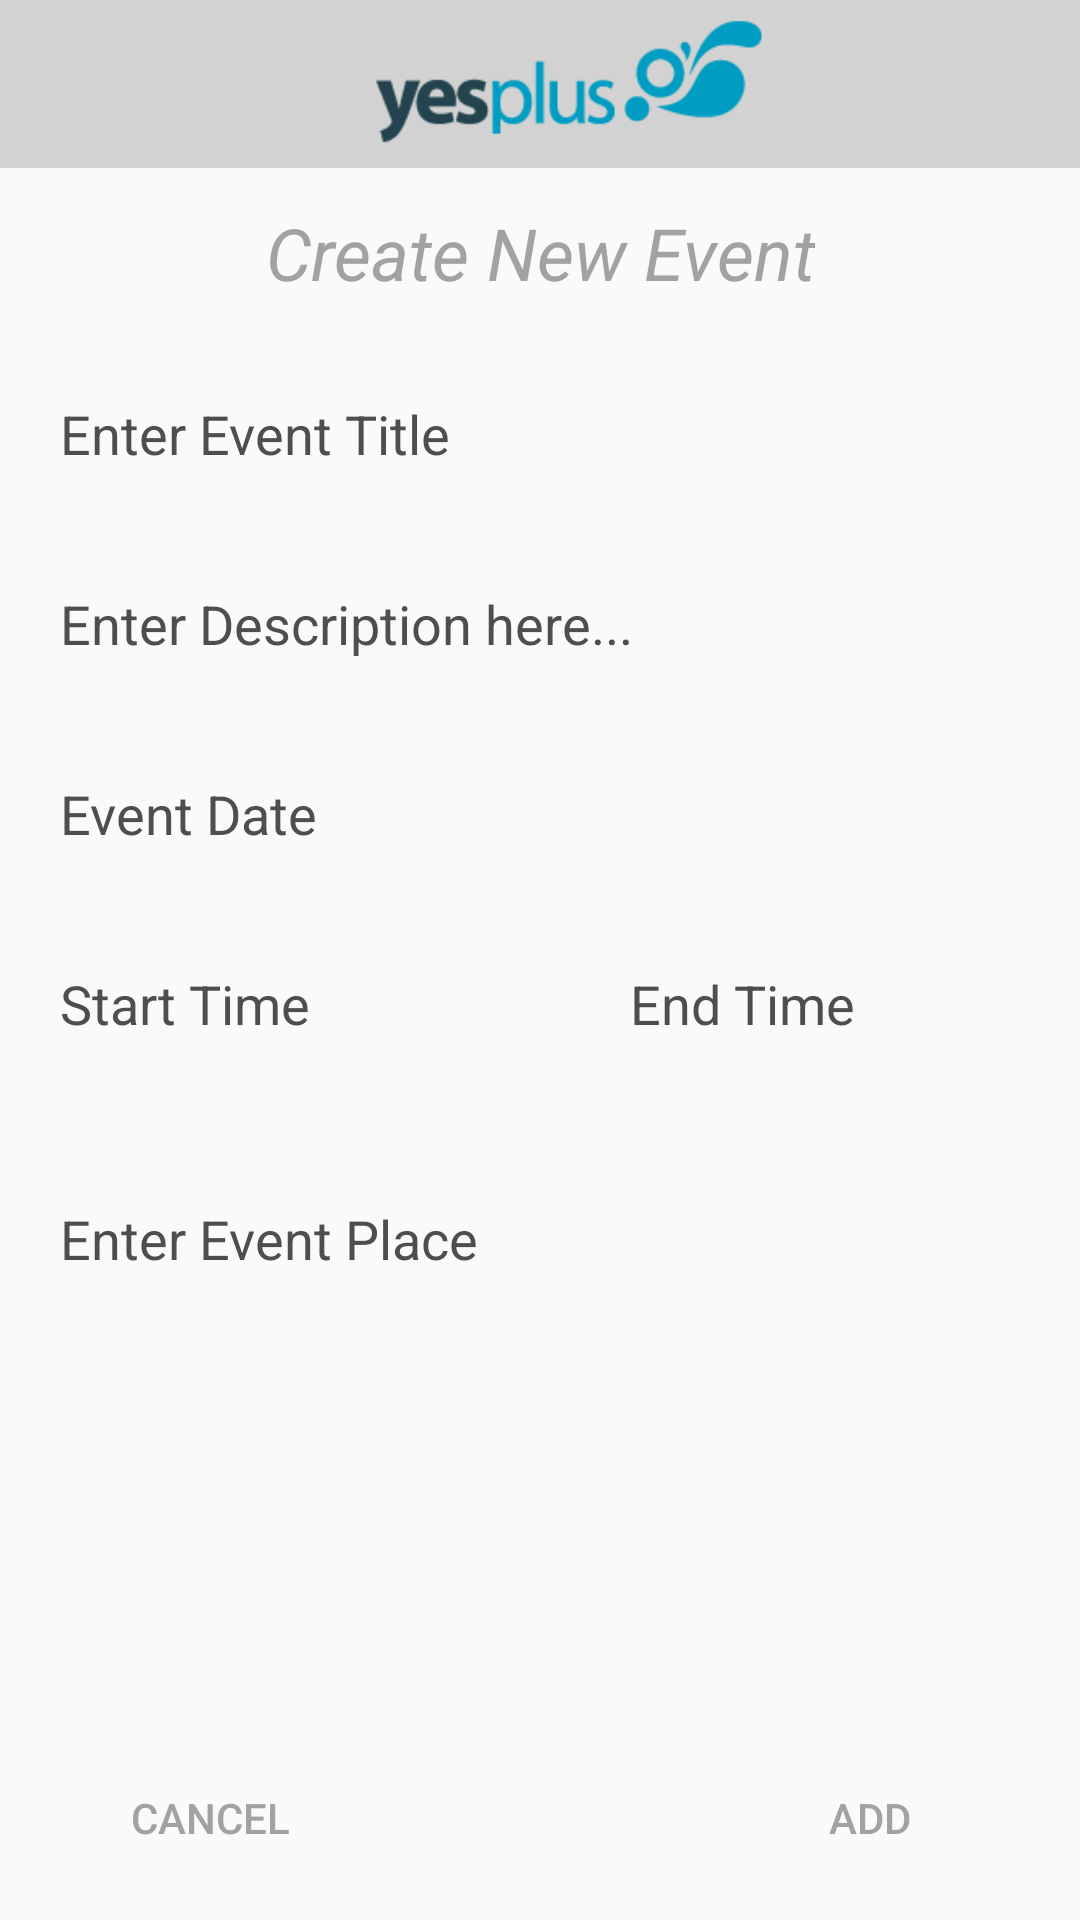

Produce the Android XML layout that renders to this screen, including the resource entries it uses.
<!-- AndroidManifest.xml: activity theme AppTheme.NoActionBar -->
<!-- res/layout/activity_add_event.xml -->
<?xml version="1.0" encoding="utf-8"?>
<RelativeLayout xmlns:android="http://schemas.android.com/apk/res/android"
    xmlns:app="http://schemas.android.com/apk/res-auto"
    xmlns:tools="http://schemas.android.com/tools"
    android:layout_width="match_parent"
    android:layout_height="match_parent"
    android:background="@color/colorSpalshBack"
    tools:context="com.ideas2app.uncc_yesplus.AddEventActivity">

    <android.support.design.widget.AppBarLayout
        android:id="@+id/appBar"
        android:layout_width="match_parent"
        android:layout_height="wrap_content"
        android:theme="@style/AppTheme.AppBarOverlay">

        <android.support.v7.widget.Toolbar
            android:id="@+id/toolbar"
            android:layout_width="match_parent"
            android:layout_height="?attr/actionBarSize"
            android:background="#d1d2d1"
            app:popupTheme="@style/AppTheme.PopupOverlay" >
            <ImageView
                android:layout_width="match_parent"
                android:layout_height="wrap_content"
                android:layout_gravity="center"
                android:src="@drawable/yesplus_logo_top"/>
        </android.support.v7.widget.Toolbar>

    </android.support.design.widget.AppBarLayout>

    <TextView
        android:id="@+id/tvHeadingNewEvent"
        android:layout_width="wrap_content"
        android:layout_height="wrap_content"
        android:layout_below="@+id/appBar"
        android:layout_centerHorizontal="true"
        android:layout_marginTop="12dp"
        android:gravity="center"
        android:text="@string/tvHeadNewEventLabel"
        android:textColor="#a2a3a1"
        android:textSize="24sp"
        android:textStyle="italic"
        tools:layout_editor_absoluteX="163dp"
        tools:layout_editor_absoluteY="68dp" />

    <EditText
        android:id="@+id/etEventTitle"
        android:layout_width="match_parent"
        android:layout_height="wrap_content"
        android:layout_below="@+id/tvHeadingNewEvent"
        android:layout_centerHorizontal="true"
        android:layout_marginEnd="10dp"
        android:layout_marginStart="10dp"
        android:layout_marginTop="20dp"
        android:background="@drawable/box_shape"
        android:ems="10"
        android:hint="@string/etEventTitleHint"
        android:inputType="textPersonName"
        android:paddingBottom="12dp"
        android:paddingEnd="10dp"
        android:paddingStart="10dp"
        android:paddingTop="12dp"
        android:textColor="#a2a3a1"
        android:textColorHint="#4d4f4c"
        android:textColorLink="#4d4f4c"
        android:textCursorDrawable="@null" />

    <EditText
        android:id="@+id/etEventDescription"
        android:layout_width="match_parent"
        android:layout_height="wrap_content"
        android:layout_alignParentStart="true"
        android:layout_below="@+id/etEventTitle"
        android:layout_marginEnd="10dp"
        android:layout_marginStart="10dp"
        android:layout_marginTop="15dp"
        android:background="@drawable/box_shape"
        android:ems="10"
        android:hint="@string/etEventDescriptionHint"
        android:inputType="textMultiLine"
        android:paddingBottom="12dp"
        android:paddingEnd="10dp"
        android:paddingStart="10dp"
        android:paddingTop="12dp"
        android:textColor="#a2a3a1"
        android:textColorHint="#4d4f4c"
        android:textColorLink="#4d4f4c"
        android:textCursorDrawable="@null" />

    <EditText
        android:id="@+id/etEventDate"
        android:layout_width="match_parent"
        android:layout_height="wrap_content"
        android:layout_alignParentStart="true"
        android:layout_below="@+id/etEventDescription"
        android:layout_marginEnd="10dp"
        android:layout_marginStart="10dp"
        android:layout_marginTop="15dp"
        android:background="@drawable/box_shape"
        android:clickable="true"
        android:ems="10"
        android:focusable="false"
        android:hint="Event Date"
        android:inputType="date"
        android:paddingBottom="12dp"
        android:paddingEnd="10dp"
        android:paddingStart="10dp"
        android:paddingTop="12dp"
        android:textColor="#a2a3a1"
        android:textColorHint="#4d4f4c"
        android:textColorLink="#4d4f4c"
        android:textCursorDrawable="@null" />

    <EditText
        android:id="@+id/etEventStartTime"
        android:layout_width="150dp"
        android:layout_height="wrap_content"
        android:layout_alignParentStart="true"
        android:layout_alignStart="@+id/etEventPlace"
        android:layout_below="@+id/etEventDate"
        android:layout_marginEnd="10dp"
        android:layout_marginStart="10dp"
        android:layout_marginTop="15dp"
        android:background="@drawable/box_shape"
        android:clickable="true"
        android:ems="10"
        android:focusable="false"
        android:hint="Start Time"
        android:inputType="date"
        android:paddingBottom="12dp"
        android:paddingEnd="10dp"
        android:paddingStart="10dp"
        android:paddingTop="12dp"
        android:textColor="#a2a3a1"
        android:textColorHint="#4d4f4c"
        android:textColorLink="#4d4f4c"
        android:textCursorDrawable="@null" />

    <EditText
        android:id="@+id/etEventEndTime"
        android:layout_width="150dp"
        android:layout_height="wrap_content"
        android:layout_above="@+id/spinner"
        android:layout_alignEnd="@+id/spinner"
        android:background="@drawable/box_shape"
        android:clickable="true"
        android:ems="10"
        android:focusable="false"
        android:hint="End Time"
        android:inputType="date"
        android:paddingBottom="12dp"
        android:paddingEnd="10dp"
        android:paddingStart="10dp"
        android:paddingTop="12dp"
        android:textColor="#a2a3a1"
        android:textColorHint="#4d4f4c"
        android:textColorLink="#4d4f4c"
        android:textCursorDrawable="@null" />

    <Spinner
        android:id="@+id/spinner"
        android:layout_width="match_parent"
        android:layout_height="wrap_content"
        android:layout_alignStart="@+id/etEmail"
        android:layout_below="@+id/etEventStartTime"
        android:layout_marginEnd="10dp"
        android:layout_marginStart="10dp"
        android:layout_marginTop="15dp"
        android:background="@drawable/box_shape"
        android:spinnerMode="dropdown" />

    <EditText
        android:id="@+id/etEventPlace"
        android:layout_width="match_parent"
        android:layout_height="wrap_content"
        android:layout_alignParentStart="true"
        android:layout_below="@+id/spinner"
        android:layout_marginEnd="10dp"
        android:layout_marginStart="10dp"
        android:layout_marginTop="15dp"
        android:background="@drawable/box_shape"
        android:ems="10"
        android:hint="Enter Event Place"
        android:inputType="textPersonName"
        android:paddingBottom="12dp"
        android:paddingEnd="10dp"
        android:paddingStart="10dp"
        android:paddingTop="12dp"
        android:textColor="#a2a3a1"
        android:textColorHint="#4d4f4c"
        android:textColorLink="#4d4f4c"
        android:textCursorDrawable="@null" />

    <Button
        android:id="@+id/btnAddEvent"
        android:layout_width="120dp"
        android:layout_height="wrap_content"
        android:layout_alignEnd="@+id/etEventPlace"
        android:layout_alignParentBottom="true"
        android:layout_marginBottom="10dp"
        android:background="@drawable/box_shape"
        android:text="Add"
        android:textColor="#a2a3a1" />

    <Button
        android:id="@+id/btnEventCancel"
        android:layout_width="120dp"
        android:layout_height="wrap_content"
        android:layout_alignParentBottom="true"
        android:layout_alignStart="@+id/etEventPlace"
        android:layout_marginBottom="10dp"
        android:background="@drawable/box_shape"
        android:text="Cancel"
        android:textColor="#a2a3a1" />

</RelativeLayout>
<!-- resources referenced by this layout -->
<resources>
  <!-- drawable yesplus_logo_top: png bitmap (drawable, 3964 bytes) -->
  <string name="etEventDescriptionHint">Enter Description here...</string>
  <string name="etEventTitleHint">Enter Event Title</string>
  <string name="tvHeadNewEventLabel">Create New Event</string>
  <style name="AppTheme.AppBarOverlay" parent="ThemeOverlay.AppCompat.Dark.ActionBar" />
  <style name="AppTheme.PopupOverlay" parent="ThemeOverlay.AppCompat.Light" />
  <style name="AppTheme.NoActionBar">
          <item name="windowActionBar">false</item>
          <item name="windowNoTitle">true</item>
      </style>
</resources>
